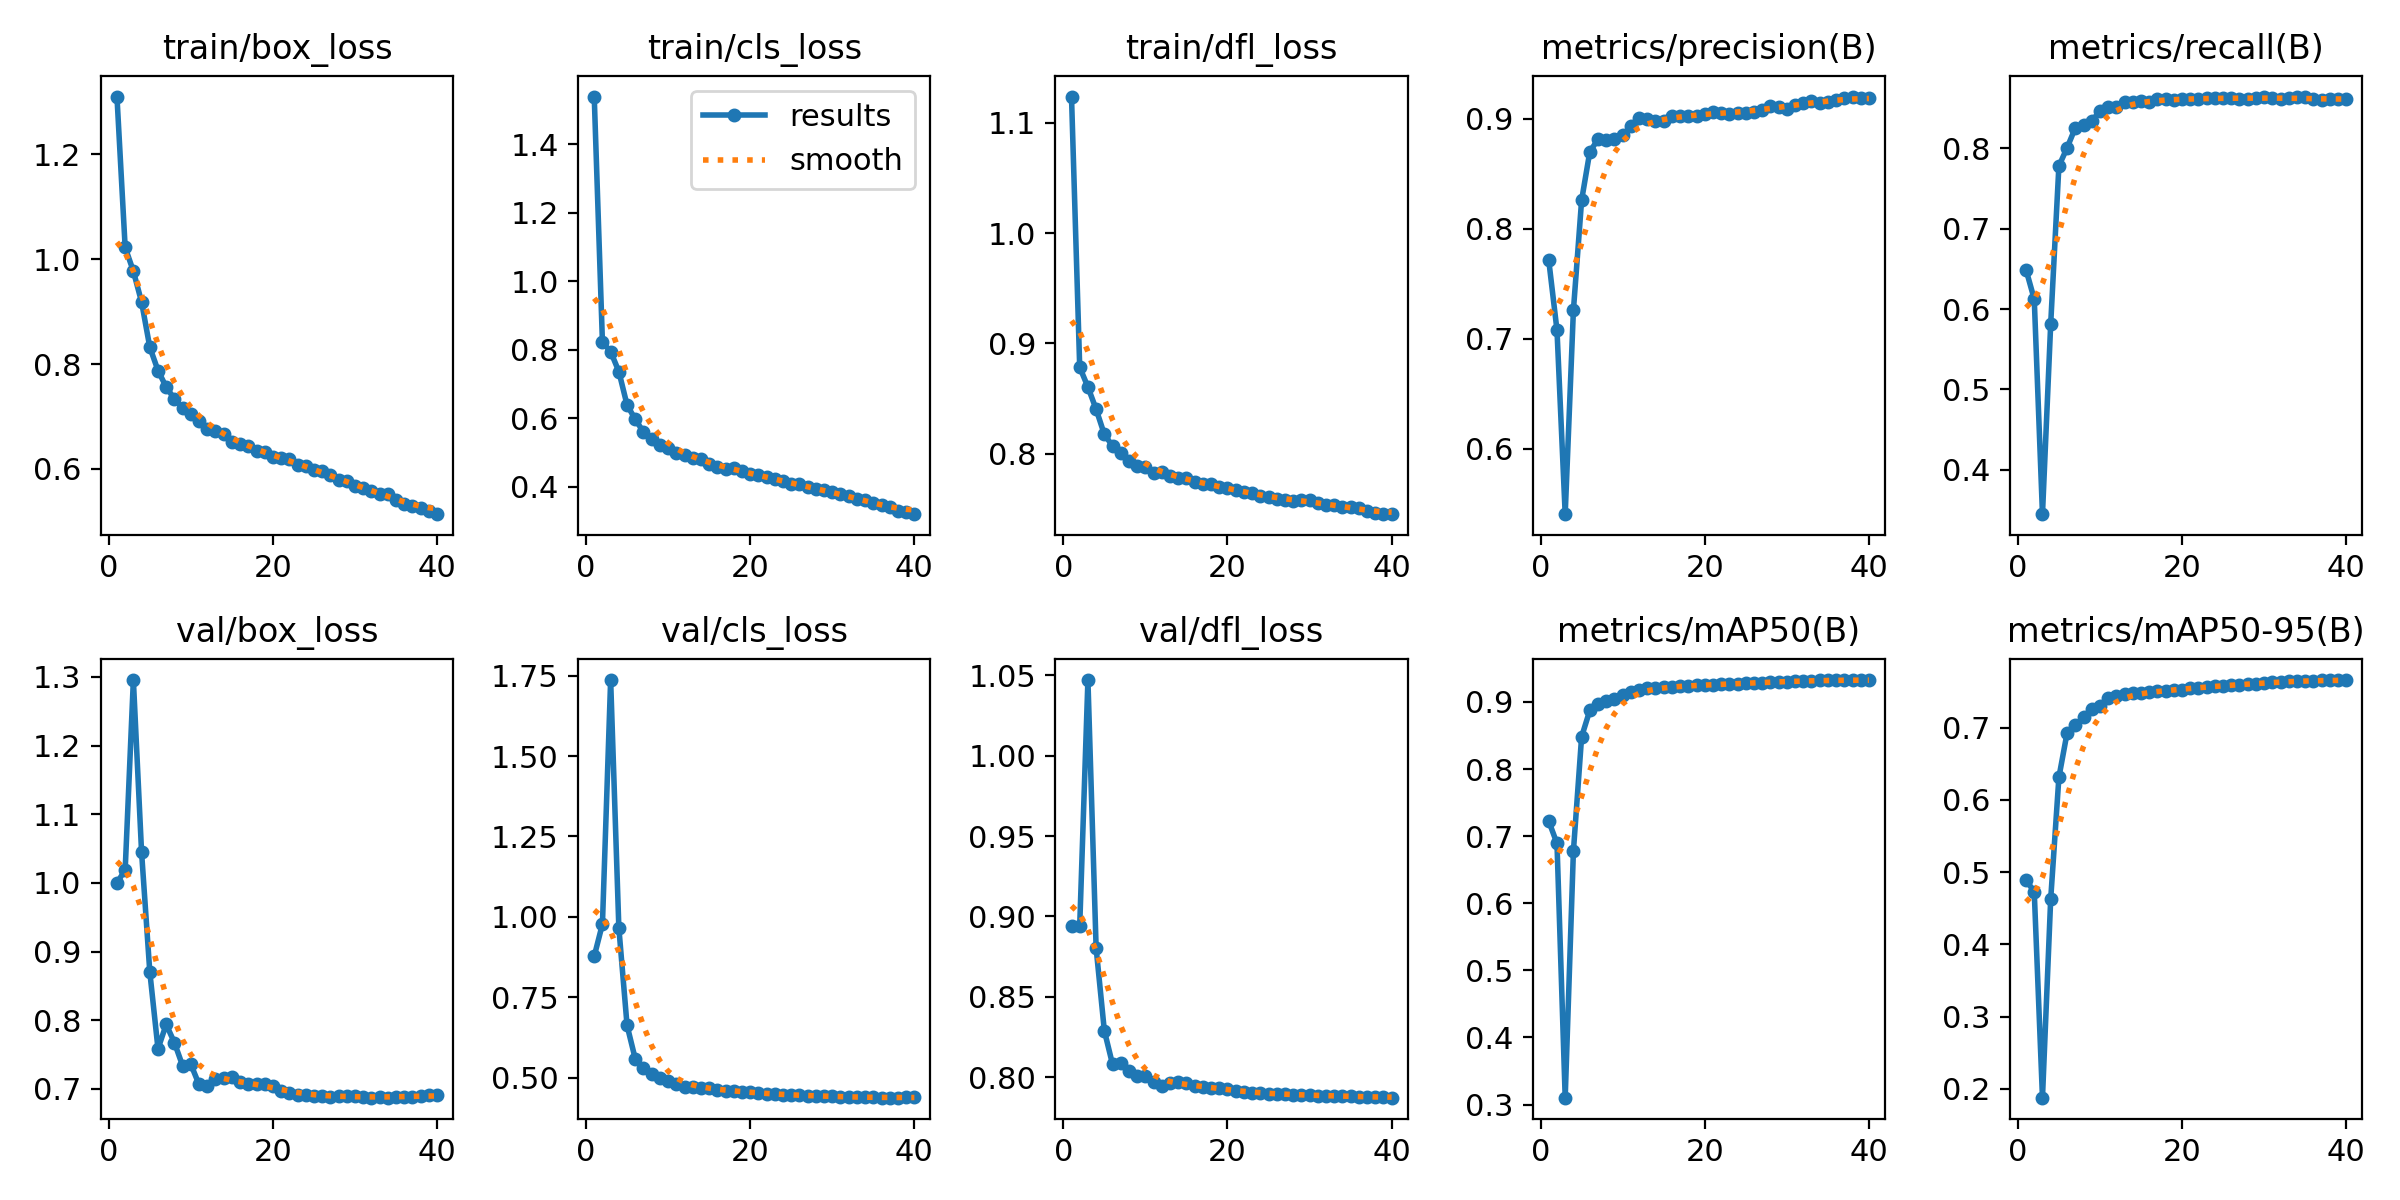

Data behind this chart, as committed beside it:
epoch, time, train/box_loss, train/cls_loss, train/dfl_loss, metrics/precision(B), metrics/recall(B), metrics/mAP50(B), metrics/mAP50-95(B), val/box_loss, val/cls_loss, val/dfl_loss, lr/pg0, lr/pg1, lr/pg2
1, 707.2, 1.31, 1.539, 1.124, 0.7712, 0.6489, 0.7222, 0.4895, 1, 0.8774, 0.8942, 0.00333, 0.00333, 0.00333
2, 1400, 1.023, 0.8215, 0.8783, 0.7078, 0.6121, 0.6892, 0.4724, 1.019, 0.9776, 0.894, 0.006499, 0.006499, 0.006499
3, 2096, 0.9773, 0.7942, 0.8604, 0.5407, 0.3446, 0.3102, 0.1877, 1.296, 1.736, 1.047, 0.009502, 0.009502, 0.009502
4, 2787, 0.9184, 0.7359, 0.8402, 0.7259, 0.5808, 0.6774, 0.4623, 1.045, 0.9657, 0.8803, 0.009258, 0.009258, 0.009258
5, 3477, 0.8324, 0.6382, 0.8174, 0.8259, 0.778, 0.848, 0.6312, 0.8706, 0.6625, 0.8288, 0.00901, 0.00901, 0.00901
6, 4167, 0.7877, 0.5965, 0.8069, 0.87, 0.8008, 0.8874, 0.6929, 0.7583, 0.5582, 0.8079, 0.008762, 0.008762, 0.008762
7, 4858, 0.7562, 0.5592, 0.8007, 0.8812, 0.8256, 0.8973, 0.7034, 0.7939, 0.5296, 0.809, 0.008515, 0.008515, 0.008515
8, 5549, 0.7334, 0.5404, 0.7931, 0.8805, 0.8291, 0.9009, 0.7143, 0.7673, 0.511, 0.8035, 0.008268, 0.008268, 0.008268
9, 6240, 0.7164, 0.5228, 0.7884, 0.8813, 0.8341, 0.9043, 0.7257, 0.7336, 0.4975, 0.801, 0.00802, 0.00802, 0.00802
10, 6929, 0.7042, 0.5137, 0.7882, 0.8848, 0.8461, 0.9101, 0.7297, 0.7359, 0.489, 0.8007, 0.007772, 0.007772, 0.007772
11, 7620, 0.6918, 0.499, 0.7826, 0.8931, 0.8515, 0.9153, 0.7415, 0.7063, 0.4789, 0.7968, 0.007525, 0.007525, 0.007525
12, 8311, 0.6769, 0.491, 0.7835, 0.9006, 0.8517, 0.9181, 0.7446, 0.7046, 0.4719, 0.7945, 0.007278, 0.007278, 0.007278
13, 9001, 0.6732, 0.4827, 0.7795, 0.8999, 0.8577, 0.9212, 0.7467, 0.714, 0.4702, 0.7962, 0.00703, 0.00703, 0.00703
14, 9691, 0.6672, 0.4811, 0.7782, 0.8975, 0.8578, 0.9212, 0.7475, 0.7156, 0.4688, 0.7967, 0.006783, 0.006783, 0.006783
15, 10382, 0.6521, 0.4672, 0.7777, 0.8983, 0.8594, 0.9215, 0.7478, 0.7171, 0.4676, 0.796, 0.006535, 0.006535, 0.006535
16, 11074, 0.647, 0.4577, 0.774, 0.9028, 0.8577, 0.9228, 0.75, 0.7104, 0.4627, 0.7946, 0.006287, 0.006287, 0.006287
17, 11765, 0.644, 0.4509, 0.7723, 0.9023, 0.8616, 0.9239, 0.7512, 0.7072, 0.4591, 0.7939, 0.00604, 0.00604, 0.00604
18, 12456, 0.6339, 0.4539, 0.7723, 0.9024, 0.8618, 0.9242, 0.7515, 0.7071, 0.4577, 0.7933, 0.005792, 0.005792, 0.005792
19, 13146, 0.6331, 0.4457, 0.7695, 0.9026, 0.8604, 0.9245, 0.7516, 0.7067, 0.4568, 0.7931, 0.005545, 0.005545, 0.005545
20, 13836, 0.6236, 0.4379, 0.7687, 0.9046, 0.861, 0.9251, 0.7526, 0.7044, 0.455, 0.7925, 0.005298, 0.005298, 0.005298
21, 14527, 0.6201, 0.4332, 0.7668, 0.9063, 0.861, 0.9257, 0.7548, 0.697, 0.4515, 0.7911, 0.00505, 0.00505, 0.00505
22, 15218, 0.6197, 0.4277, 0.7654, 0.9055, 0.8621, 0.9261, 0.7556, 0.6944, 0.4499, 0.7905, 0.004803, 0.004803, 0.004803
23, 15908, 0.6069, 0.4209, 0.7647, 0.9046, 0.8629, 0.9268, 0.757, 0.6913, 0.4481, 0.7901, 0.004555, 0.004555, 0.004555
24, 16598, 0.6063, 0.4177, 0.7611, 0.9054, 0.8629, 0.9273, 0.7575, 0.6912, 0.4474, 0.7901, 0.004307, 0.004307, 0.004307
25, 17288, 0.597, 0.4087, 0.7605, 0.9053, 0.8626, 0.9278, 0.7583, 0.6897, 0.4459, 0.7897, 0.00406, 0.00406, 0.00406
26, 17978, 0.5958, 0.407, 0.7591, 0.9057, 0.8632, 0.9283, 0.7591, 0.689, 0.445, 0.7894, 0.003812, 0.003812, 0.003812
27, 18668, 0.588, 0.3983, 0.7583, 0.9082, 0.8617, 0.9287, 0.7597, 0.6885, 0.4439, 0.7892, 0.003565, 0.003565, 0.003565
28, 19359, 0.5789, 0.393, 0.7573, 0.9118, 0.8612, 0.9295, 0.7601, 0.6893, 0.4432, 0.789, 0.003318, 0.003318, 0.003318
29, 20057, 0.5777, 0.3895, 0.7582, 0.9106, 0.863, 0.9303, 0.761, 0.6891, 0.4425, 0.7889, 0.00307, 0.00307, 0.00307
30, 20751, 0.5671, 0.3837, 0.7577, 0.9088, 0.8646, 0.9304, 0.7619, 0.6892, 0.4418, 0.7888, 0.002822, 0.002822, 0.002822
31, 21445, 0.5637, 0.3789, 0.7551, 0.912, 0.8628, 0.9309, 0.7627, 0.6875, 0.4404, 0.7884, 0.002575, 0.002575, 0.002575
32, 22136, 0.5578, 0.3731, 0.7539, 0.9146, 0.8614, 0.9312, 0.7636, 0.6871, 0.4398, 0.7883, 0.002328, 0.002328, 0.002328
33, 22830, 0.5523, 0.3635, 0.7534, 0.9162, 0.8623, 0.9318, 0.7642, 0.6881, 0.4395, 0.7883, 0.00208, 0.00208, 0.00208
34, 23522, 0.5526, 0.3598, 0.7516, 0.9147, 0.8635, 0.9321, 0.7649, 0.6873, 0.4385, 0.7881, 0.001832, 0.001832, 0.001832
35, 24214, 0.5414, 0.3522, 0.7516, 0.9149, 0.8634, 0.9322, 0.765, 0.6883, 0.4386, 0.7881, 0.001585, 0.001585, 0.001585
36, 24904, 0.5334, 0.346, 0.7504, 0.917, 0.8613, 0.9322, 0.7652, 0.6885, 0.438, 0.7879, 0.001337, 0.001337, 0.001337
37, 25595, 0.5292, 0.3396, 0.7483, 0.9188, 0.8606, 0.9323, 0.7657, 0.6888, 0.4377, 0.7877, 0.00109, 0.00109, 0.00109
38, 26286, 0.5261, 0.3302, 0.7458, 0.9201, 0.8612, 0.9325, 0.7656, 0.6895, 0.4381, 0.7875, 0.0008425, 0.0008425, 0.0008425
39, 26977, 0.5195, 0.3272, 0.7454, 0.9185, 0.8612, 0.9325, 0.7657, 0.6904, 0.4383, 0.7873, 0.000595, 0.000595, 0.000595
40, 27667, 0.5136, 0.3196, 0.7451, 0.9185, 0.8619, 0.9326, 0.766, 0.6905, 0.4384, 0.7872, 0.0003475, 0.0003475, 0.0003475
